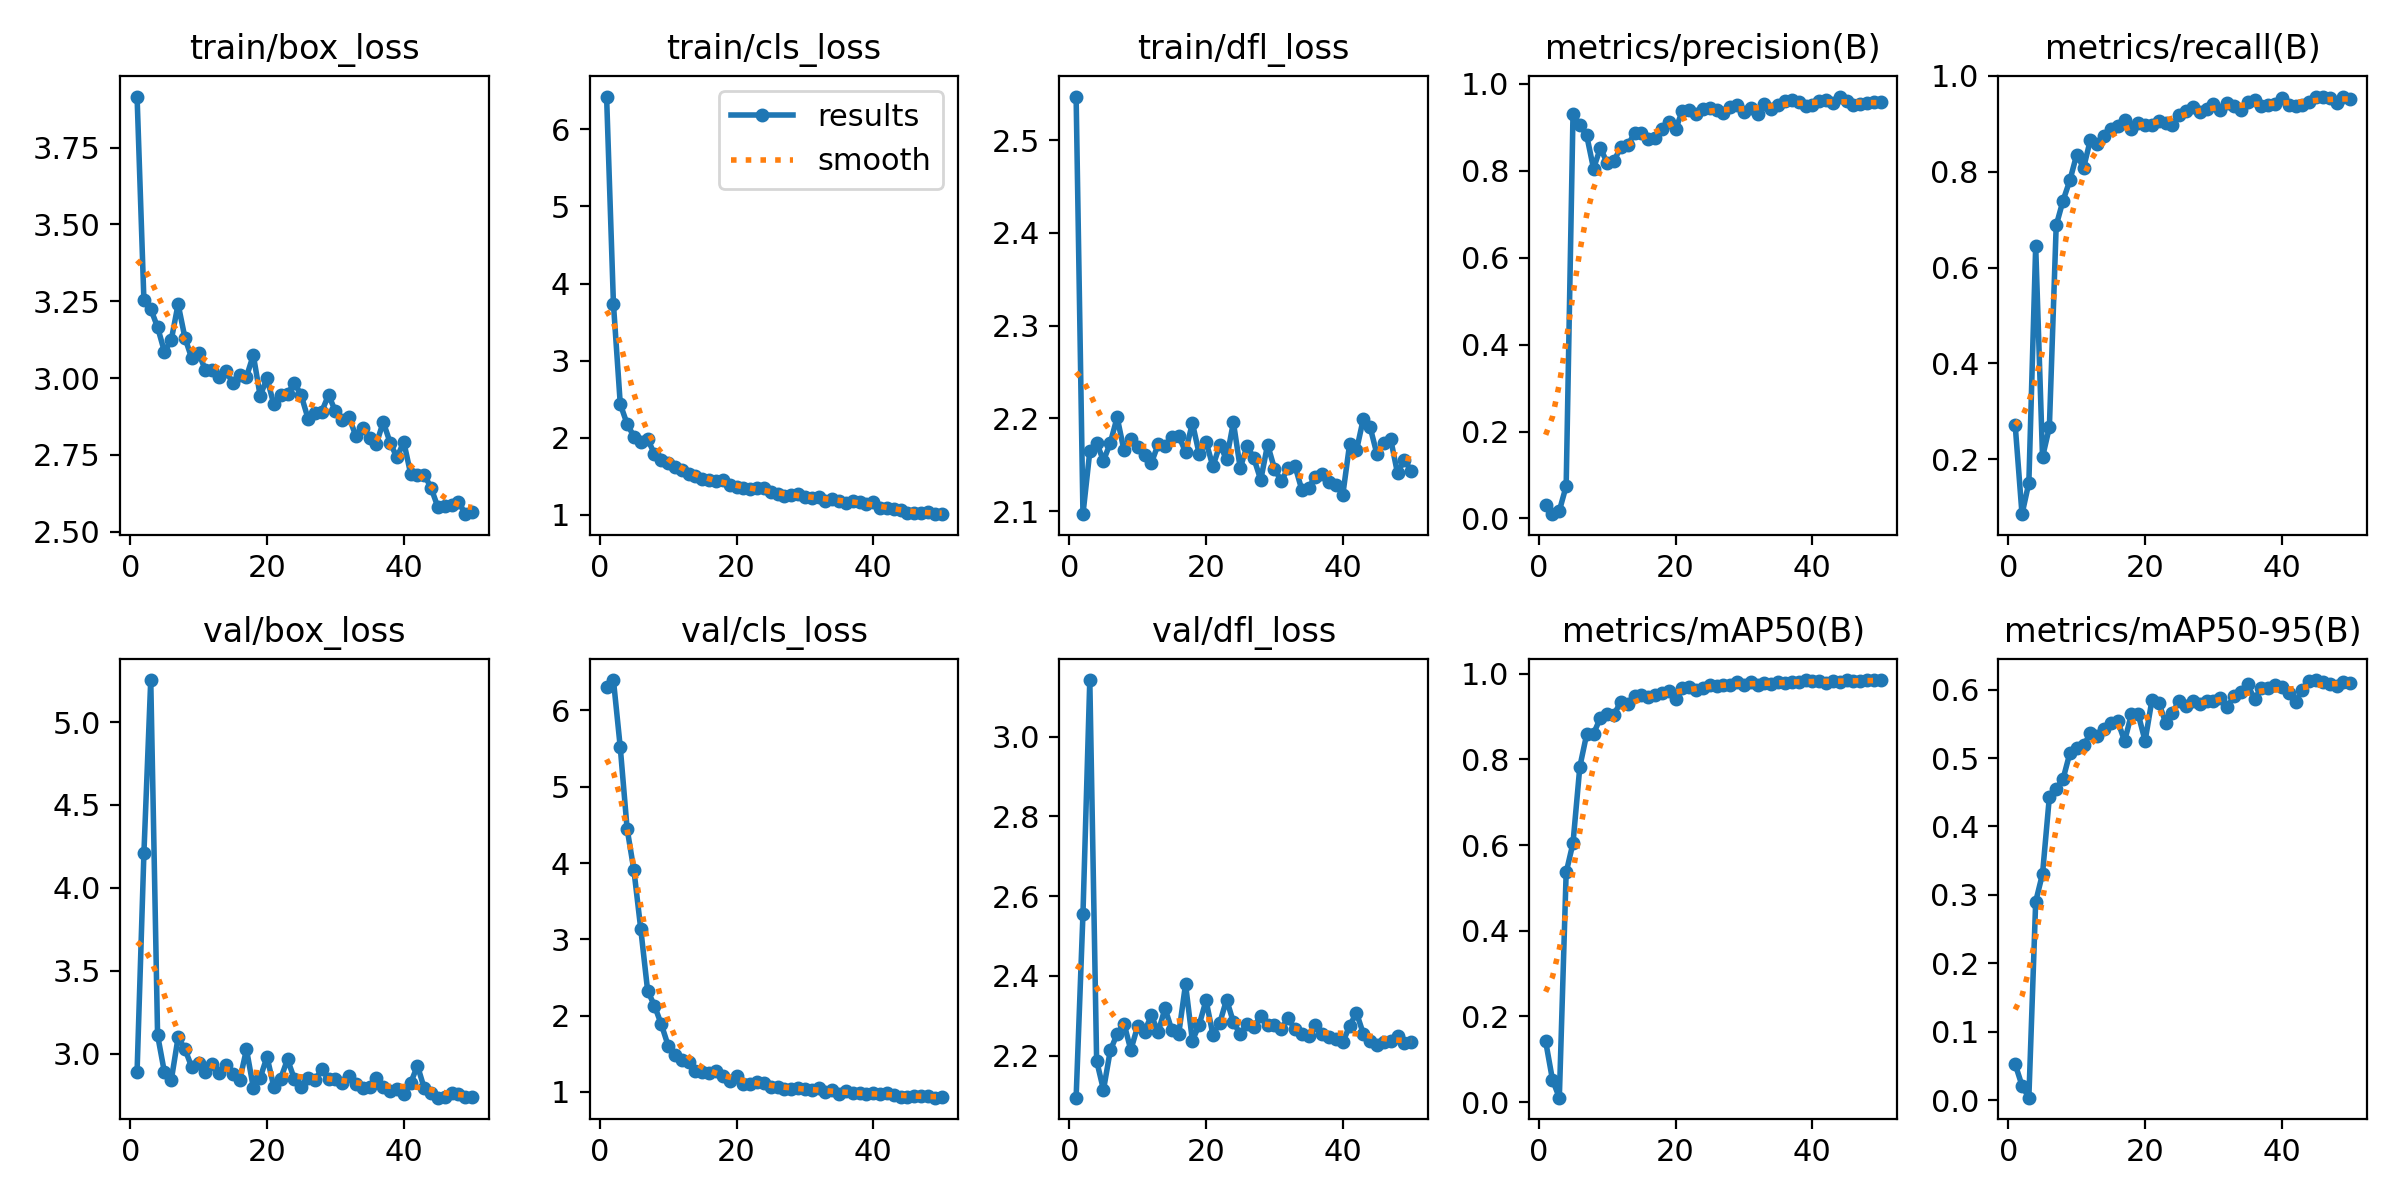

Source data for this figure (header and first rows):
epoch, train/box_loss, train/cls_loss, train/dfl_loss, metrics/precision(B), metrics/recall(B), metrics/mAP50(B), metrics/mAP50-95(B), val/box_loss, val/cls_loss, val/dfl_loss, lr/pg0, lr/pg1, lr/pg2
1, 3.916, 6.426, 2.547, 0.03144, 0.2718, 0.1419, 0.05275, 2.889, 6.307, 2.095, 0.0003, 0.0003, 0.0003
2, 3.253, 3.737, 2.097, 0.00989, 0.08549, 0.0523, 0.0215, 4.209, 6.399, 2.555, 0.0006077, 0.0006077, 0.0006077
3, 3.225, 2.435, 2.164, 0.01744, 0.1508, 0.01054, 0.00381, 5.253, 5.516, 3.142, 0.0009028, 0.0009028, 0.0009028
4, 3.166, 2.179, 2.174, 0.07456, 0.6446, 0.5361, 0.2902, 3.111, 4.45, 2.187, 0.001185, 0.001185, 0.001185
5, 3.086, 2.014, 2.154, 0.9314, 0.2046, 0.6048, 0.3308, 2.887, 3.903, 2.114, 0.001455, 0.001455, 0.001455
6, 3.124, 1.949, 2.174, 0.9054, 0.2667, 0.7829, 0.4431, 2.839, 3.132, 2.213, 0.001712, 0.001712, 0.001712
7, 3.241, 1.981, 2.201, 0.8818, 0.6878, 0.8587, 0.4552, 3.097, 2.328, 2.254, 0.001762, 0.001762, 0.001762
8, 3.131, 1.789, 2.165, 0.8054, 0.7397, 0.8596, 0.4694, 3.027, 2.131, 2.281, 0.001723, 0.001723, 0.001723
9, 3.064, 1.716, 2.178, 0.8524, 0.7819, 0.8969, 0.5072, 2.917, 1.887, 2.214, 0.001683, 0.001683, 0.001683
10, 3.082, 1.675, 2.169, 0.8186, 0.8357, 0.9059, 0.5149, 2.945, 1.607, 2.274, 0.001644, 0.001644, 0.001644
11, 3.026, 1.623, 2.161, 0.8229, 0.808, 0.9048, 0.5184, 2.888, 1.479, 2.26, 0.001604, 0.001604, 0.001604
12, 3.027, 1.579, 2.152, 0.8555, 0.8665, 0.9348, 0.5358, 2.937, 1.418, 2.301, 0.001564, 0.001564, 0.001564
13, 3.004, 1.528, 2.172, 0.8585, 0.8568, 0.9302, 0.5323, 2.881, 1.39, 2.259, 0.001525, 0.001525, 0.001525
14, 3.023, 1.503, 2.17, 0.8867, 0.8742, 0.9481, 0.5424, 2.932, 1.274, 2.319, 0.001485, 0.001485, 0.001485
15, 2.984, 1.458, 2.18, 0.8861, 0.8886, 0.9507, 0.5517, 2.878, 1.265, 2.264, 0.001446, 0.001446, 0.001446
16, 3.009, 1.456, 2.181, 0.873, 0.8953, 0.9458, 0.554, 2.838, 1.243, 2.254, 0.001406, 0.001406, 0.001406
17, 3.005, 1.44, 2.164, 0.8752, 0.9068, 0.9496, 0.5247, 3.025, 1.277, 2.379, 0.001366, 0.001366, 0.001366
18, 3.075, 1.445, 2.195, 0.8954, 0.8885, 0.9546, 0.564, 2.795, 1.213, 2.238, 0.001327, 0.001327, 0.001327
19, 2.942, 1.383, 2.162, 0.9131, 0.902, 0.9589, 0.5637, 2.853, 1.15, 2.278, 0.001287, 0.001287, 0.001287
20, 2.999, 1.362, 2.175, 0.8953, 0.8982, 0.9416, 0.5251, 2.98, 1.207, 2.339, 0.001248, 0.001248, 0.001248
21, 2.914, 1.352, 2.148, 0.9387, 0.8981, 0.9664, 0.5847, 2.799, 1.111, 2.253, 0.001208, 0.001208, 0.001208
22, 2.944, 1.333, 2.171, 0.9392, 0.9053, 0.9694, 0.5807, 2.848, 1.103, 2.281, 0.001168, 0.001168, 0.001168
23, 2.948, 1.343, 2.156, 0.9315, 0.9013, 0.9622, 0.5517, 2.965, 1.13, 2.341, 0.001129, 0.001129, 0.001129
24, 2.986, 1.341, 2.196, 0.9423, 0.8982, 0.9665, 0.5663, 2.846, 1.119, 2.284, 0.001089, 0.001089, 0.001089
25, 2.944, 1.296, 2.146, 0.9456, 0.9175, 0.9743, 0.584, 2.8, 1.068, 2.254, 0.00105, 0.00105, 0.00105
26, 2.869, 1.267, 2.171, 0.9396, 0.9263, 0.9724, 0.5757, 2.852, 1.062, 2.28, 0.00101, 0.00101, 0.00101
27, 2.885, 1.248, 2.157, 0.9329, 0.9348, 0.9745, 0.584, 2.839, 1.041, 2.273, 0.0009704, 0.0009704, 0.0009704
28, 2.891, 1.252, 2.134, 0.9478, 0.9251, 0.974, 0.579, 2.905, 1.037, 2.299, 0.0009308, 0.0009308, 0.0009308
29, 2.945, 1.273, 2.172, 0.9512, 0.9318, 0.9811, 0.5826, 2.846, 1.05, 2.277, 0.0008912, 0.0008912, 0.0008912
30, 2.892, 1.233, 2.146, 0.9354, 0.9414, 0.974, 0.5829, 2.848, 1.041, 2.276, 0.0008516, 0.0008516, 0.0008516
31, 2.863, 1.22, 2.132, 0.9443, 0.928, 0.9801, 0.5872, 2.82, 1.029, 2.268, 0.000812, 0.000812, 0.000812
32, 2.872, 1.233, 2.147, 0.9308, 0.9428, 0.9726, 0.5742, 2.861, 1.046, 2.295, 0.0007724, 0.0007724, 0.0007724
33, 2.812, 1.184, 2.149, 0.9543, 0.9366, 0.9782, 0.5901, 2.816, 0.9975, 2.266, 0.0007328, 0.0007328, 0.0007328
34, 2.838, 1.209, 2.123, 0.9424, 0.9279, 0.975, 0.5969, 2.791, 1.022, 2.253, 0.0006932, 0.0006932, 0.0006932
35, 2.804, 1.182, 2.125, 0.9526, 0.9459, 0.9806, 0.6075, 2.796, 0.9767, 2.25, 0.0006536, 0.0006536, 0.0006536
36, 2.787, 1.158, 2.137, 0.9601, 0.949, 0.9794, 0.5856, 2.85, 1.008, 2.278, 0.000614, 0.000614, 0.000614
37, 2.857, 1.185, 2.14, 0.9637, 0.9376, 0.9803, 0.6022, 2.795, 0.9871, 2.255, 0.0005744, 0.0005744, 0.0005744
38, 2.79, 1.165, 2.131, 0.958, 0.9395, 0.9798, 0.6025, 2.773, 0.9799, 2.247, 0.0005348, 0.0005348, 0.0005348
39, 2.742, 1.145, 2.128, 0.9501, 0.9414, 0.9842, 0.6072, 2.784, 0.9666, 2.241, 0.0004952, 0.0004952, 0.0004952
40, 2.793, 1.166, 2.118, 0.9512, 0.954, 0.9838, 0.6043, 2.757, 0.9817, 2.233, 0.0004556, 0.0004556, 0.0004556
41, 2.689, 1.094, 2.172, 0.9604, 0.9395, 0.9832, 0.5956, 2.82, 0.976, 2.275, 0.000416, 0.000416, 0.000416
42, 2.684, 1.084, 2.166, 0.9627, 0.9376, 0.9793, 0.5816, 2.927, 0.9844, 2.308, 0.0003764, 0.0003764, 0.0003764
43, 2.686, 1.073, 2.2, 0.9569, 0.9393, 0.9822, 0.5997, 2.789, 0.9601, 2.255, 0.0003368, 0.0003368, 0.0003368
44, 2.643, 1.061, 2.19, 0.9711, 0.9462, 0.9816, 0.6126, 2.761, 0.9383, 2.237, 0.0002972, 0.0002972, 0.0002972
45, 2.579, 1.028, 2.161, 0.9614, 0.9568, 0.9845, 0.6139, 2.733, 0.9371, 2.227, 0.0002576, 0.0002576, 0.0002576
46, 2.584, 1.023, 2.173, 0.9507, 0.9558, 0.9819, 0.6109, 2.739, 0.9517, 2.235, 0.000218, 0.000218, 0.000218
47, 2.589, 1.023, 2.178, 0.9543, 0.9529, 0.9836, 0.6075, 2.764, 0.9434, 2.236, 0.0001784, 0.0001784, 0.0001784
48, 2.598, 1.035, 2.141, 0.9571, 0.9442, 0.9843, 0.6059, 2.759, 0.9452, 2.251, 0.0001388, 0.0001388, 0.0001388
49, 2.557, 1.008, 2.155, 0.9575, 0.9558, 0.9852, 0.6115, 2.739, 0.925, 2.233, 9.92e-05, 9.92e-05, 9.92e-05
50, 2.563, 1.012, 2.143, 0.9575, 0.9524, 0.9848, 0.6094, 2.736, 0.9319, 2.234, 5.96e-05, 5.96e-05, 5.96e-05
